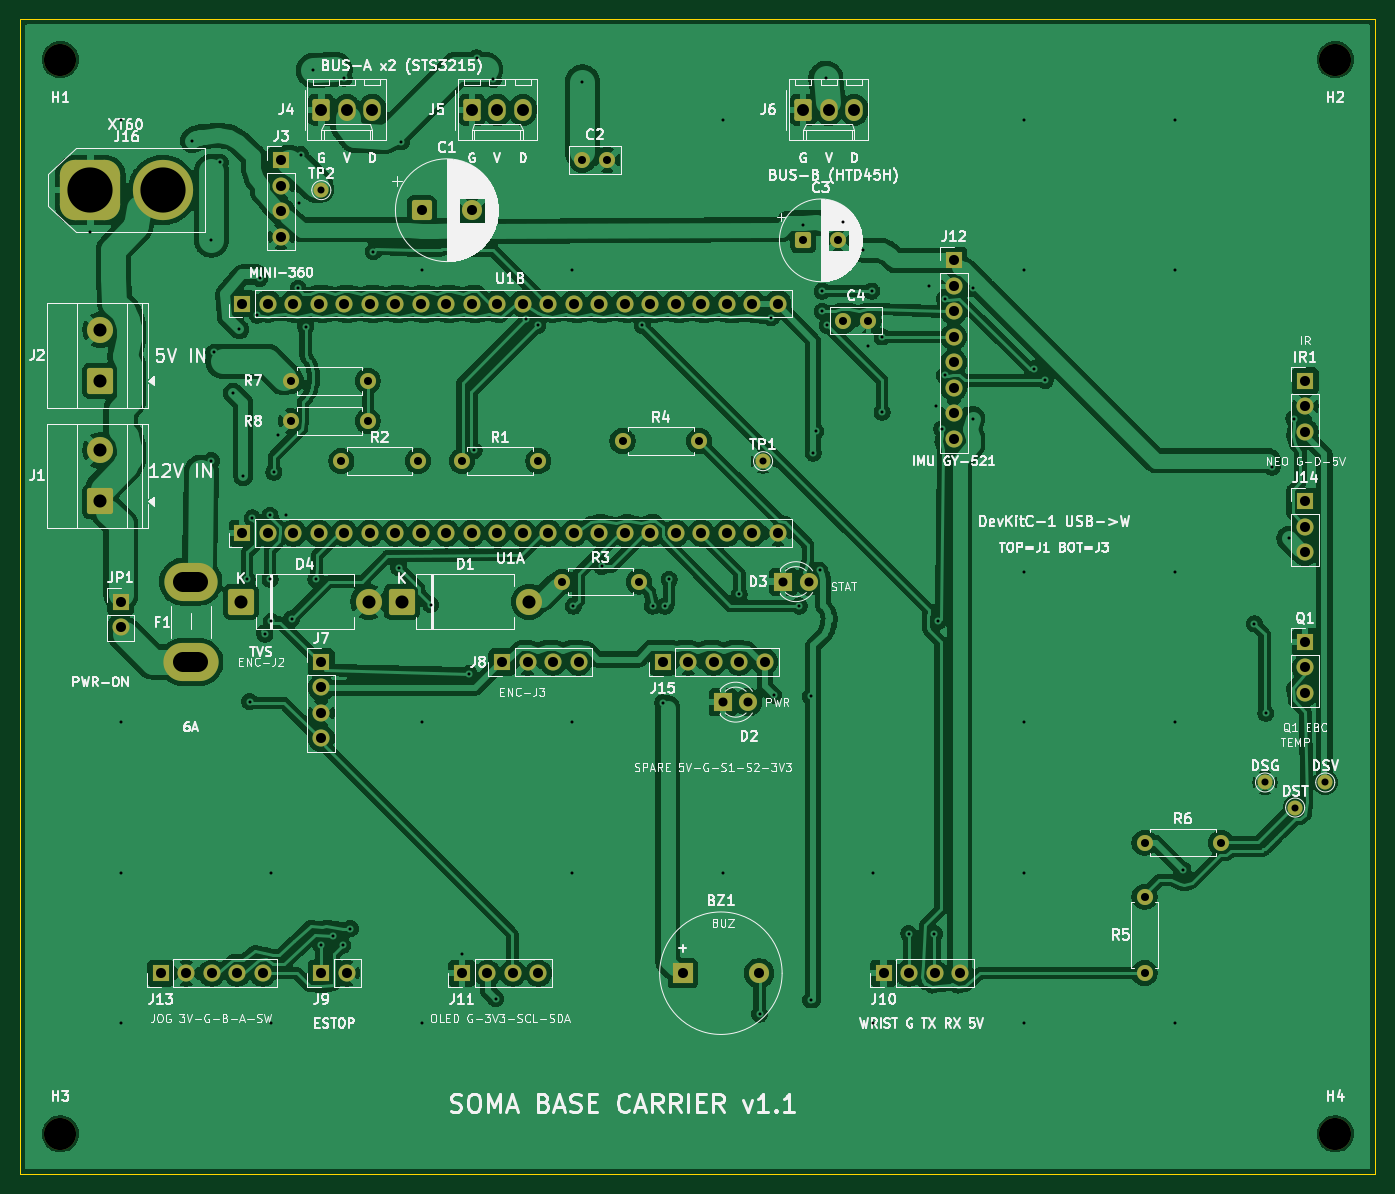
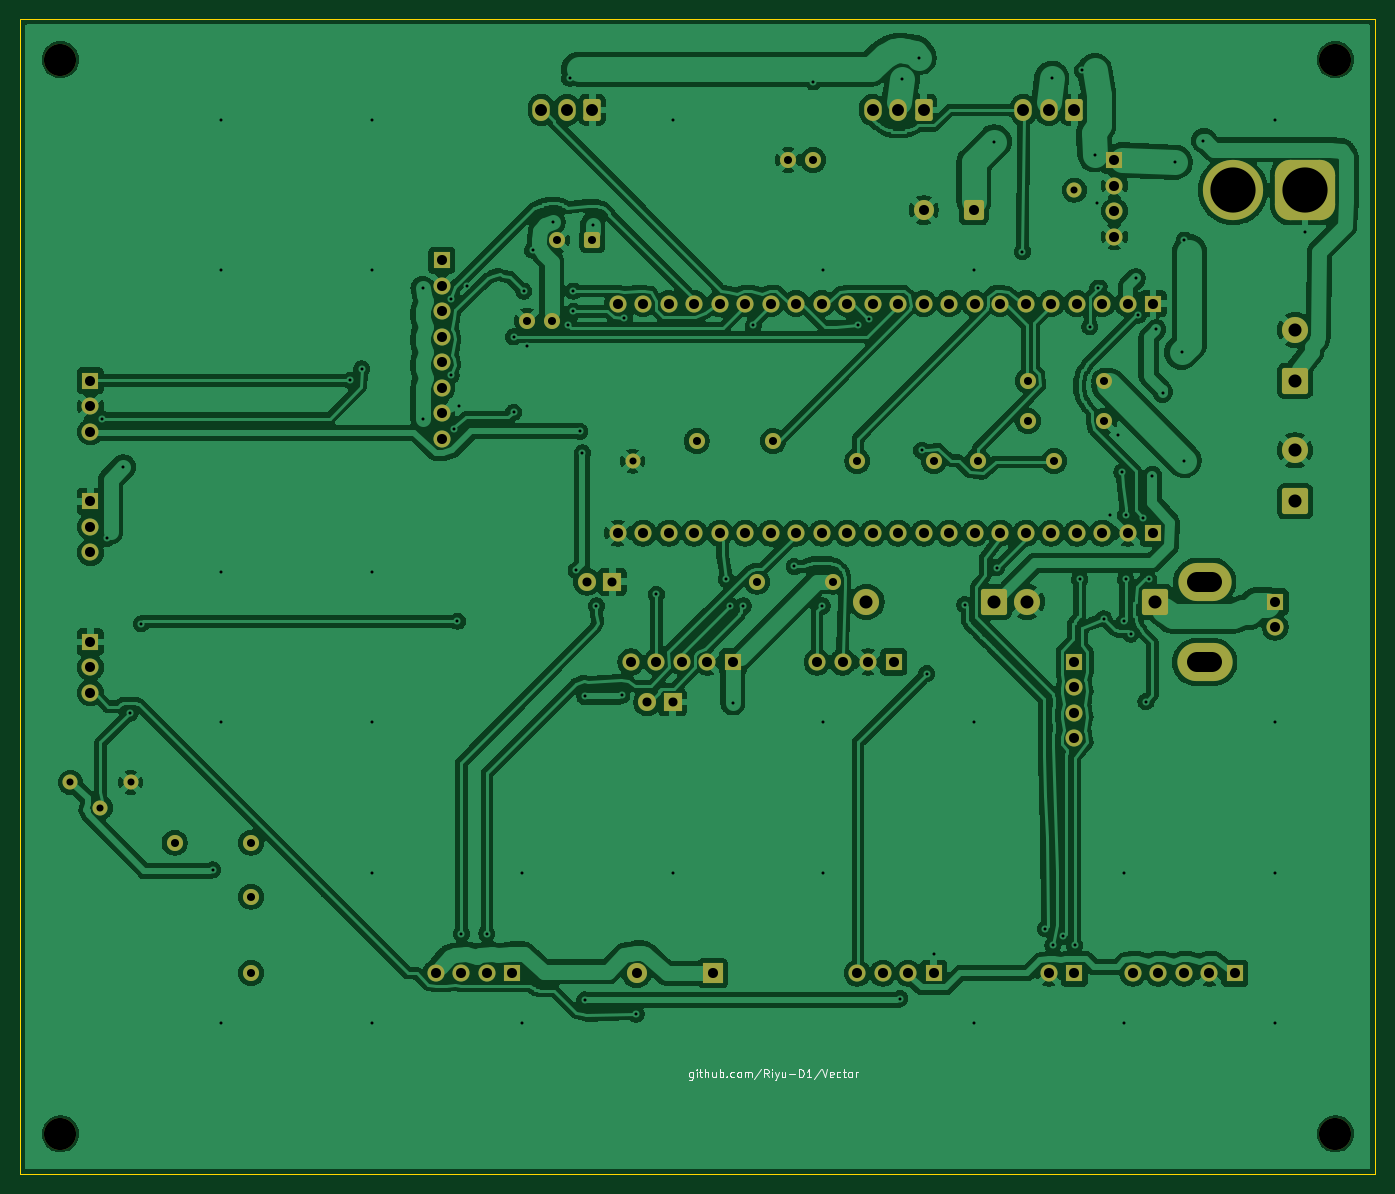
Circuit board: 10 layer files. Board 135.0 x 115.0 mm.
- bottom_copper: soma-carrier-B_Cu.gbl (397282 bytes)
- bottom_mask: soma-carrier-B_Mask.gbs (6772 bytes)
- paste: soma-carrier-B_Paste.gbp (457 bytes)
- bottom_silk: soma-carrier-B_Silkscreen.gbo (10432 bytes)
- outline: soma-carrier-Edge_Cuts.gm1 (566 bytes)
- top_copper: soma-carrier-F_Cu.gtl (391039 bytes)
- top_mask: soma-carrier-F_Mask.gts (6772 bytes)
- paste: soma-carrier-F_Paste.gtp (457 bytes)
- top_silk: soma-carrier-F_Silkscreen.gto (176349 bytes)
- drill: soma-carrier.drl (4653 bytes)

=== bottom_copper: soma-carrier-B_Cu.gbl (397282 bytes, source omitted) ===
=== bottom_mask: soma-carrier-B_Mask.gbs (6772 bytes, source omitted) ===
=== paste: soma-carrier-B_Paste.gbp ===
%TF.GenerationSoftware,KiCad,Pcbnew,10.0.4*%
%TF.CreationDate,2026-10-27T16:31:44+00:00*%
%TF.ProjectId,soma-carrier,736f6d61-2d63-4617-9272-6965722e6b69,rev?*%
%TF.SameCoordinates,Original*%
%TF.FileFunction,Paste,Bot*%
%TF.FilePolarity,Positive*%
%FSLAX46Y46*%
G04 Gerber Fmt 4.6, Leading zero omitted, Abs format (unit mm)*
G04 Created by KiCad (PCBNEW 10.0.4) date 2026-10-27 16:31:44*
%MOMM*%
%LPD*%
G01*
G04 APERTURE LIST*
G04 APERTURE END LIST*
M02*

=== bottom_silk: soma-carrier-B_Silkscreen.gbo (10432 bytes, source omitted) ===
=== outline: soma-carrier-Edge_Cuts.gm1 ===
%TF.GenerationSoftware,KiCad,Pcbnew,10.0.4*%
%TF.CreationDate,2026-10-27T16:31:44+00:00*%
%TF.ProjectId,soma-carrier,736f6d61-2d63-4617-9272-6965722e6b69,rev?*%
%TF.SameCoordinates,Original*%
%TF.FileFunction,Profile,NP*%
%FSLAX46Y46*%
G04 Gerber Fmt 4.6, Leading zero omitted, Abs format (unit mm)*
G04 Created by KiCad (PCBNEW 10.0.4) date 2026-10-27 16:31:44*
%MOMM*%
%LPD*%
G01*
G04 APERTURE LIST*
%TA.AperFunction,Profile*%
%ADD10C,0.100000*%
%TD*%
G04 APERTURE END LIST*
D10*
X0Y0D02*
X135000000Y0D01*
X135000000Y-115000000D01*
X0Y-115000000D01*
X0Y0D01*
M02*

=== top_copper: soma-carrier-F_Cu.gtl (391039 bytes, source omitted) ===
=== top_mask: soma-carrier-F_Mask.gts (6772 bytes, source omitted) ===
=== paste: soma-carrier-F_Paste.gtp ===
%TF.GenerationSoftware,KiCad,Pcbnew,10.0.4*%
%TF.CreationDate,2026-10-27T16:31:44+00:00*%
%TF.ProjectId,soma-carrier,736f6d61-2d63-4617-9272-6965722e6b69,rev?*%
%TF.SameCoordinates,Original*%
%TF.FileFunction,Paste,Top*%
%TF.FilePolarity,Positive*%
%FSLAX46Y46*%
G04 Gerber Fmt 4.6, Leading zero omitted, Abs format (unit mm)*
G04 Created by KiCad (PCBNEW 10.0.4) date 2026-10-27 16:31:44*
%MOMM*%
%LPD*%
G01*
G04 APERTURE LIST*
G04 APERTURE END LIST*
M02*

=== top_silk: soma-carrier-F_Silkscreen.gto (176349 bytes, source omitted) ===
=== drill: soma-carrier.drl ===
M48
; DRILL file KiCad 10.0.4 date 2026-10-27T16:31:45
; FORMAT={-:-/ absolute / metric / decimal}
; #@! TF.CreationDate,2026-10-27T16:31:45+00:00
; #@! TF.GenerationSoftware,Kicad,Pcbnew,10.0.4
; #@! TF.FileFunction,MixedPlating,1,2
FMAT,2
METRIC
; #@! TA.AperFunction,Plated,PTH,ViaDrill
T1C0.300
; #@! TA.AperFunction,Plated,PTH,ComponentDrill
T2C0.700
; #@! TA.AperFunction,Plated,PTH,ComponentDrill
T3C0.800
; #@! TA.AperFunction,Plated,PTH,ComponentDrill
T4C0.900
; #@! TA.AperFunction,Plated,PTH,ComponentDrill
T5C1.000
; #@! TA.AperFunction,Plated,PTH,ComponentDrill
T6C1.190
; #@! TA.AperFunction,Plated,PTH,ComponentDrill
T7C1.300
; #@! TA.AperFunction,Plated,PTH,ComponentDrill
T8C2.000
; #@! TA.AperFunction,Plated,PTH,ComponentDrill
T9C4.500
; #@! TA.AperFunction,NonPlated,NPTH,ComponentDrill
T10C3.200
%
G90
G05
T1
X7.0Y-21.2
X10.0Y-10.0
X10.0Y-70.0
X10.0Y-85.0
X10.0Y-100.0
X17.145Y-12.065
X19.05Y-21.971
X19.05Y-43.942
X19.304Y-33.147
X19.939Y-14.224
X21.209Y-37.211
X21.844Y-30.861
X22.225Y-45.466
X22.606Y-55.753
X22.86Y-67.945
X23.114Y-49.657
X23.622Y-29.464
X23.876Y-25.781
X24.384Y-61.214
X24.892Y-49.403
X24.892Y-55.753
X25.0Y-85.0
X25.0Y-100.0
X25.019Y-59.944
X25.273Y-45.085
X25.656Y-41.344
X26.448Y-49.392
X27.051Y-59.69
X27.686Y-26.797
X27.768Y-18.308
X27.94Y-13.462
X28.448Y-30.607
X29.21Y-5.08
X29.464Y-55.753
X29.972Y-92.202
X31.115Y-91.313
X32.131Y-92.202
X32.258Y-5.842
X32.893Y-90.551
X35.179Y-23.114
X37.719Y-54.61
X37.973Y-12.192
X40.0Y-25.0
X40.0Y-70.0
X40.0Y-100.0
X40.894Y-58.293
X44.0Y-93.1
X44.704Y-65.151
X45.212Y-42.926
X45.466Y-3.81
X47.117Y-5.969
X47.371Y-97.536
X50.419Y-29.845
X51.562Y-30.48
X55.0Y-25.0
X55.0Y-70.0
X55.0Y-85.0
X55.118Y-58.42
X56.007Y-6.223
X57.912Y-54.483
X61.976Y-30.48
X62.992Y-58.42
X64.008Y-68.072
X64.262Y-58.42
X64.643Y-55.753
X70.0Y-10.0
X70.0Y-85.0
X71.628Y-57.277
X73.66Y-99.06
X74.803Y-29.718
X75.057Y-67.31
X77.597Y-58.42
X77.978Y-20.447
X78.74Y-67.437
X78.74Y-97.663
X78.994Y-43.18
X79.248Y-41.021
X79.629Y-54.864
X79.883Y-27.051
X79.883Y-29.083
X80.264Y-5.842
X80.391Y-30.48
X81.915Y-20.193
X83.947Y-22.987
X84.5Y-32.5
X84.836Y-27.051
X85.0Y-85.0
X85.0Y-100.0
X85.852Y-31.623
X85.852Y-39.116
X88.519Y-91.059
X90.5Y-26.54
X91.059Y-91.059
X91.245Y-38.513
X91.44Y-59.944
X91.821Y-40.767
X92.075Y-27.813
X92.075Y-35.433
X94.869Y-26.797
X94.869Y-39.751
X100.0Y-10.0
X100.0Y-25.0
X100.0Y-55.0
X100.0Y-70.0
X100.0Y-85.0
X100.0Y-100.0
X100.965Y-34.798
X102.108Y-35.941
X115.0Y-10.0
X115.0Y-25.0
X115.0Y-55.0
X115.0Y-70.0
X115.0Y-100.0
X115.824Y-84.709
X122.936Y-60.198
X124.079Y-69.088
X124.714Y-44.577
X126.365Y-51.689
X126.873Y-39.751
T2
X30.0Y-17.0
X74.0Y-44.0
X124.0Y-76.0
X127.0Y-78.5
X130.0Y-76.0
T3
X27.0Y-36.0
X27.0Y-40.0
X32.0Y-44.0
X34.62Y-36.0
X34.62Y-40.0
X39.62Y-44.0
X44.0Y-44.0
X51.62Y-44.0
X54.0Y-56.0
X56.0Y-14.0
X58.5Y-14.0
X60.0Y-42.0
X61.62Y-56.0
X67.62Y-42.0
X78.0Y-22.0
X81.5Y-22.0
X82.0Y-30.0
X84.5Y-30.0
X112.0Y-82.0
X112.0Y-87.38
X112.0Y-95.0
X119.62Y-82.0
T4
X70.0Y-68.0
X72.54Y-68.0
X76.0Y-56.0
X78.54Y-56.0
T5
X10.0Y-58.0
X10.0Y-60.54
X14.0Y-95.0
X16.54Y-95.0
X19.08Y-95.0
X21.62Y-95.0
X22.14Y-28.3
X22.14Y-51.16
X24.16Y-95.0
X24.68Y-28.3
X24.68Y-51.16
X26.0Y-14.0
X26.0Y-16.54
X26.0Y-19.08
X26.0Y-21.62
X27.22Y-28.3
X27.22Y-51.16
X29.76Y-28.3
X29.76Y-51.16
X30.0Y-64.0
X30.0Y-66.54
X30.0Y-69.08
X30.0Y-71.62
X30.0Y-95.0
X32.3Y-28.3
X32.3Y-51.16
X32.54Y-95.0
X34.84Y-28.3
X34.84Y-51.16
X37.38Y-28.3
X37.38Y-51.16
X39.92Y-28.3
X39.92Y-51.16
X40.0Y-19.0
X42.46Y-28.3
X42.46Y-51.16
X44.0Y-95.0
X45.0Y-19.0
X45.0Y-28.3
X45.0Y-51.16
X46.54Y-95.0
X47.54Y-28.3
X47.54Y-51.16
X48.0Y-64.0
X49.08Y-95.0
X50.08Y-28.3
X50.08Y-51.16
X50.54Y-64.0
X51.62Y-95.0
X52.62Y-28.3
X52.62Y-51.16
X53.08Y-64.0
X55.16Y-28.3
X55.16Y-51.16
X55.62Y-64.0
X57.7Y-28.3
X57.7Y-51.16
X60.24Y-28.3
X60.24Y-51.16
X62.78Y-28.3
X62.78Y-51.16
X64.0Y-64.0
X65.32Y-28.3
X65.32Y-51.16
X66.0Y-95.0
X66.54Y-64.0
X67.86Y-28.3
X67.86Y-51.16
X69.08Y-64.0
X70.4Y-28.3
X70.4Y-51.16
X71.62Y-64.0
X72.94Y-28.3
X72.94Y-51.16
X73.6Y-95.0
X74.16Y-64.0
X75.48Y-28.3
X75.48Y-51.16
X86.0Y-95.0
X88.54Y-95.0
X91.08Y-95.0
X93.0Y-24.0
X93.0Y-26.54
X93.0Y-29.08
X93.0Y-31.62
X93.0Y-34.16
X93.0Y-36.7
X93.0Y-39.24
X93.0Y-41.78
X93.62Y-95.0
X128.0Y-36.0
X128.0Y-38.54
X128.0Y-41.08
X128.0Y-48.0
X128.0Y-50.54
X128.0Y-53.08
X128.0Y-62.0
X128.0Y-64.54
X128.0Y-67.08
T6
X30.0Y-9.0
X32.54Y-9.0
X35.08Y-9.0
X45.0Y-9.0
X47.54Y-9.0
X50.08Y-9.0
X78.0Y-9.0
X80.54Y-9.0
X83.08Y-9.0
T7
X8.0Y-30.92
X8.0Y-36.0
X8.0Y-42.92
X8.0Y-48.0
X22.0Y-58.0
X34.7Y-58.0
X38.0Y-58.0
X50.7Y-58.0
T9
X7.0Y-17.0
X14.2Y-17.0
T10
X4.0Y-4.0
X4.0Y-111.0
X131.0Y-4.0
X131.0Y-111.0
T8
X16.25Y-56.0G85X17.75Y-56.0
G05
X16.25Y-64.0G85X17.75Y-64.0
G05
M30
